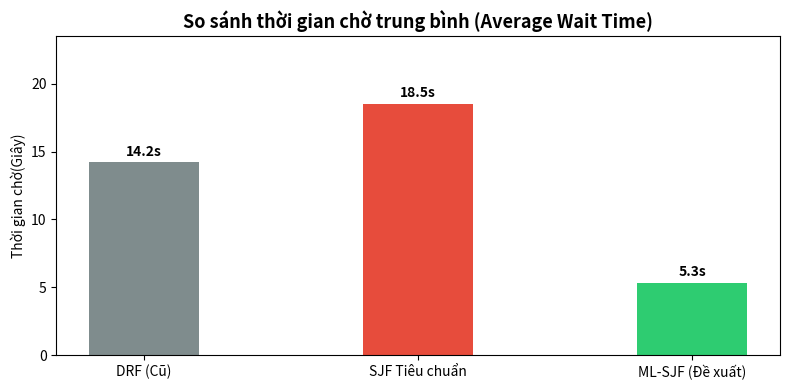
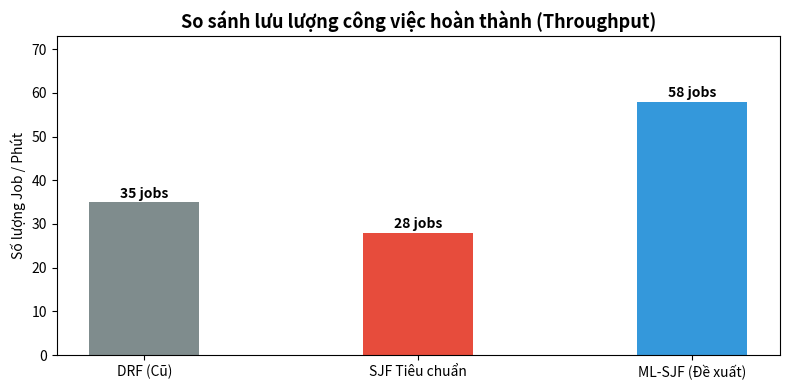

Reproduce these figures in Python, in order.
import matplotlib.pyplot as plt

algorithms = ['DRF (Cũ)', 'SJF Tiêu chuẩn', 'ML-SJF (Đề xuất)']
wait_times = [14.2, 18.5, 5.3]  
throughput = [35, 28, 58]       

# Biểu đồ 1: Thời gian chờ trung bình
plt.figure(figsize=(8, 4))
colors_wait = ['#7f8c8d', '#e74c3c', '#2ecc71']
plt.bar(algorithms, wait_times, color=colors_wait, width=0.4)
plt.title('So sánh thời gian chờ trung bình (Average Wait Time)', fontsize=13, fontweight='bold')
plt.ylabel('Thời gian chờ(Giây)')
plt.ylim(0, max(wait_times) + 5)
for i, v in enumerate(wait_times):
    plt.text(i, v + 0.5, f"{v}s", ha='center', fontweight='bold')
plt.tight_layout()
plt.savefig('wait_time_chart.png', dpi=300)
plt.close()

# Biểu đồ 2: Throughput
plt.figure(figsize=(8, 4))
colors_tp = ['#7f8c8d', '#e74c3c', '#3498db']
plt.bar(algorithms, throughput, color=colors_tp, width=0.4)
plt.title('So sánh lưu lượng công việc hoàn thành (Throughput)', fontsize=13, fontweight='bold')
plt.ylabel('Số lượng Job / Phút')
plt.ylim(0, max(throughput) + 15)
for i, v in enumerate(throughput):
    plt.text(i, v + 1, f"{v} jobs", ha='center', fontweight='bold')
plt.tight_layout()
plt.savefig('throughput_chart.png', dpi=300)
plt.close()

print("🎉 XONG! Matplotlib đã xuất ra file 'wait_time_chart.png' và 'throughput_chart.png'!")
